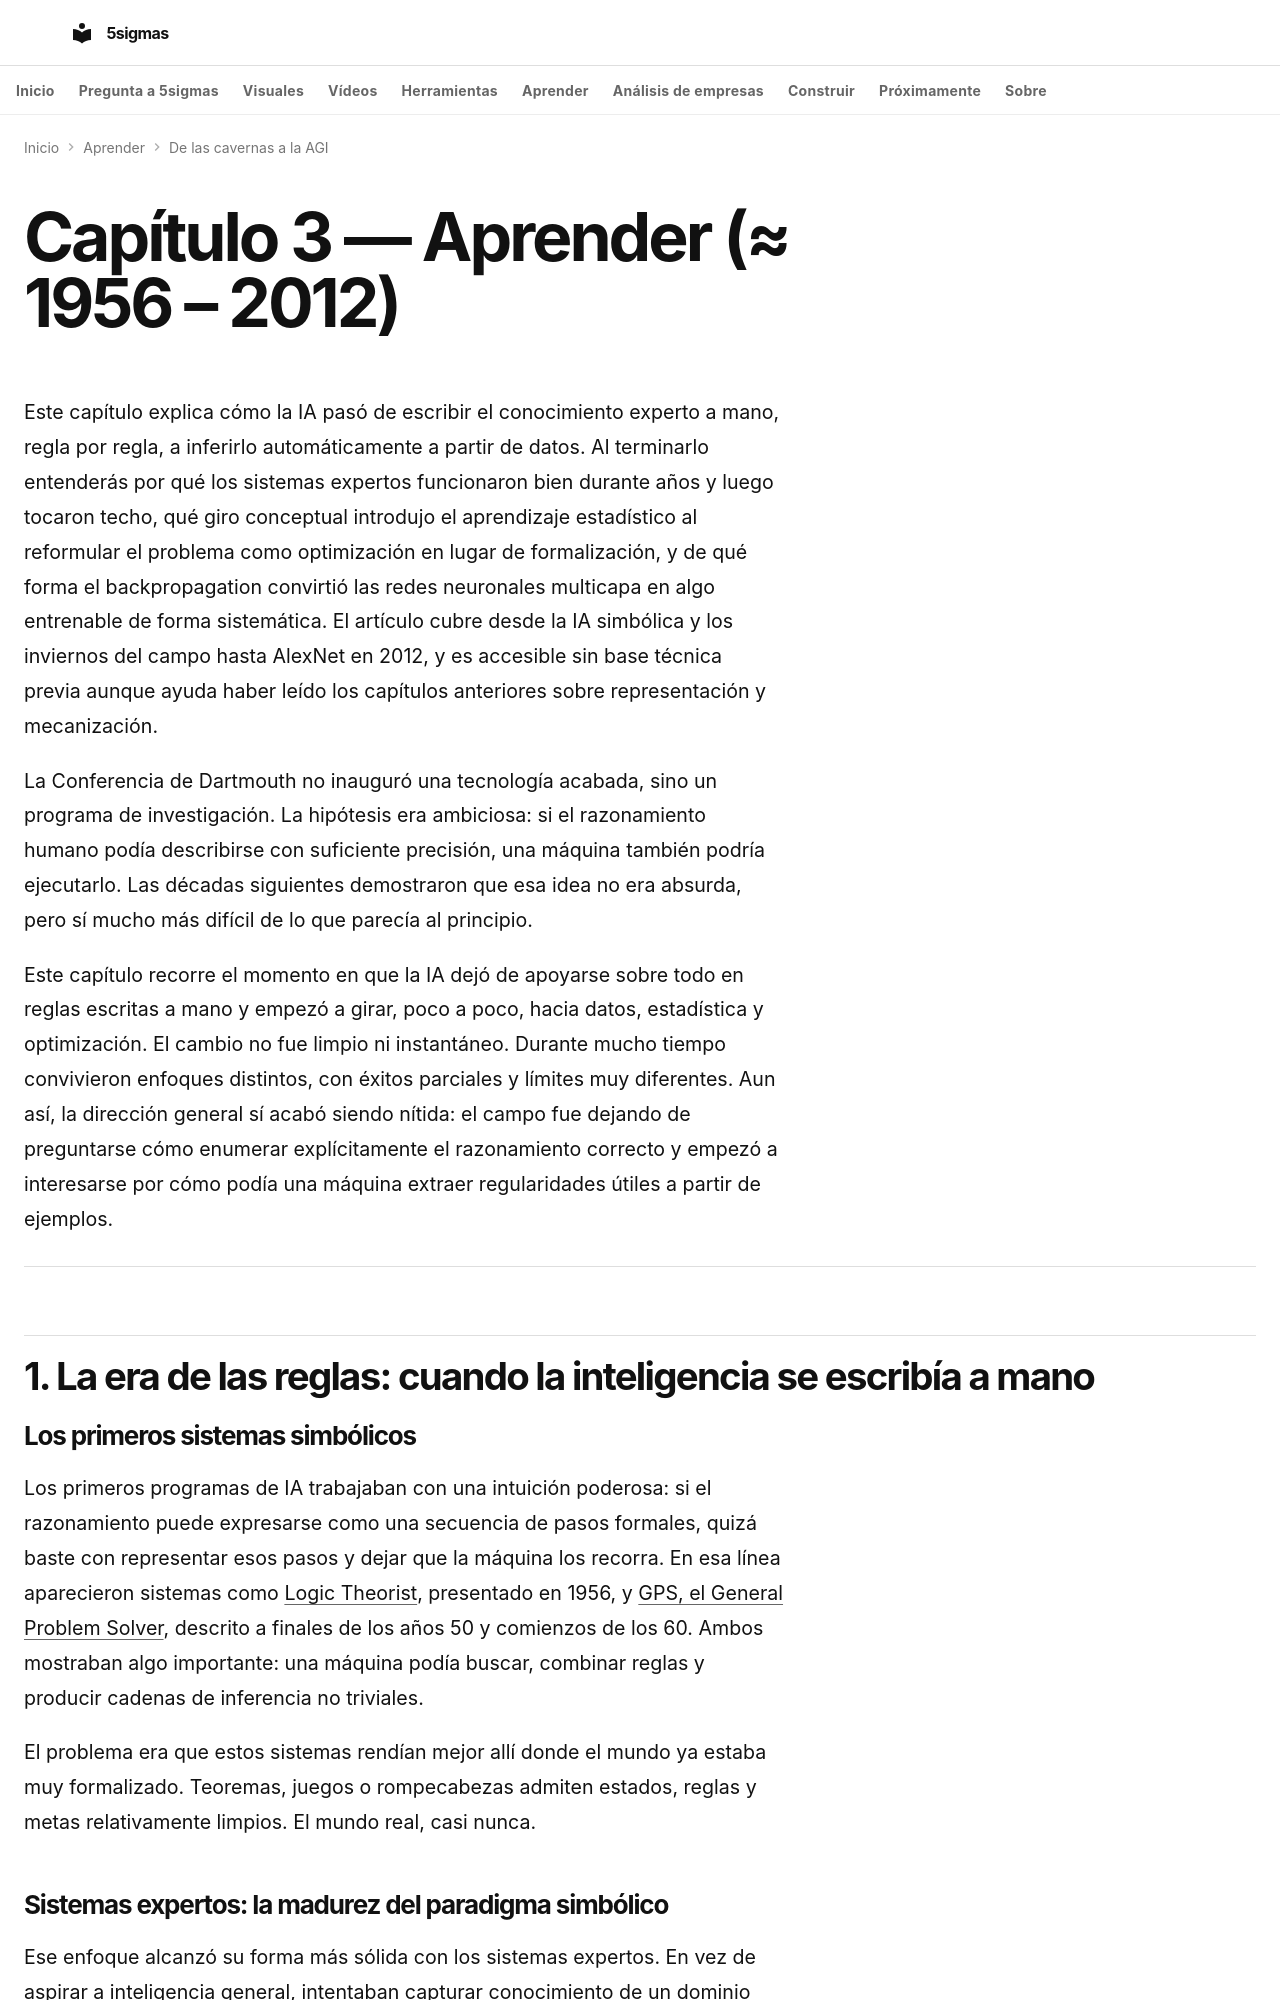

repository: fjmmontiel/5sigmas · page: series/from-cave-to-agi/03-aprender/index.html · generator: mkdocs

---
title: Aprender — de las reglas a los datos
description: 'Cómo la IA pasó de reglas escritas a mano al aprendizaje con datos: sistemas expertos, estadística,
  redes neuronales y el salto de AlexNet.'
date: 2026-03-27
keywords: historia machine learning, sistemas expertos, MYCIN, aprendizaje automático historia, backpropagation,
  AlexNet, inviernos ia, ia simbólica, perceptrón, deep learning historia
tags:
- IA
- Historia
- LLMs
video: 03-aprender.mp4
video_poster: 03-aprender.jpg
video_title: Aprender parámetros y representaciones
video_summary: El mantenimiento crece cuando cambian las condiciones; automatizar una regla no resuelve todas sus
  excepciones.
video_date: '2026-09-28'
video_duration: PT134.9S
video_captions: 03-aprender-visual-text.vtt
video_transcript: 03-aprender-transcript.html
video_chapters:
- name: Las excepciones amplían la base de reglas
  start: 0
  end: 21.866667
- name: Ajustar los ejemplos no basta para generalizar
  start: 21.866667
  end: 43.733333
- name: El gradiente indica una dirección local
  start: 43.733333
  end: 68.866667
- name: Una representación cambia la separación posible
  start: 68.866667
  end: 90.416667
- name: El error se propaga mediante derivadas
  start: 90.416667
  end: 111.966667
- name: Una ventana corta descarta contexto lejano
  start: 111.966667
  end: 134.9
---

# Capítulo 3 — Aprender (≈ 1956 – 2012)

Este capítulo explica cómo la IA pasó de escribir el conocimiento experto a mano, regla por regla, a inferirlo automáticamente a partir de datos. Al terminarlo entenderás por qué los sistemas expertos funcionaron bien durante años y luego tocaron techo, qué giro conceptual introdujo el aprendizaje estadístico al reformular el problema como optimización en lugar de formalización, y de qué forma el backpropagation convirtió las redes neuronales multicapa en algo entrenable de forma sistemática. El artículo cubre desde la IA simbólica y los inviernos del campo hasta AlexNet en 2012, y es accesible sin base técnica previa aunque ayuda haber leído los capítulos anteriores sobre representación y mecanización.

La Conferencia de Dartmouth no inauguró una tecnología acabada, sino un programa de investigación. La hipótesis era ambiciosa: si el razonamiento humano podía describirse con suficiente precisión, una máquina también podría ejecutarlo. Las décadas siguientes demostraron que esa idea no era absurda, pero sí mucho más difícil de lo que parecía al principio.

Este capítulo recorre el momento en que la IA dejó de apoyarse sobre todo en reglas escritas a mano y empezó a girar, poco a poco, hacia datos, estadística y optimización. El cambio no fue limpio ni instantáneo. Durante mucho tiempo convivieron enfoques distintos, con éxitos parciales y límites muy diferentes. Aun así, la dirección general sí acabó siendo nítida: el campo fue dejando de preguntarse cómo enumerar explícitamente el razonamiento correcto y empezó a interesarse por cómo podía una máquina extraer regularidades útiles a partir de ejemplos.

---

## 1. La era de las reglas: cuando la inteligencia se escribía a mano
